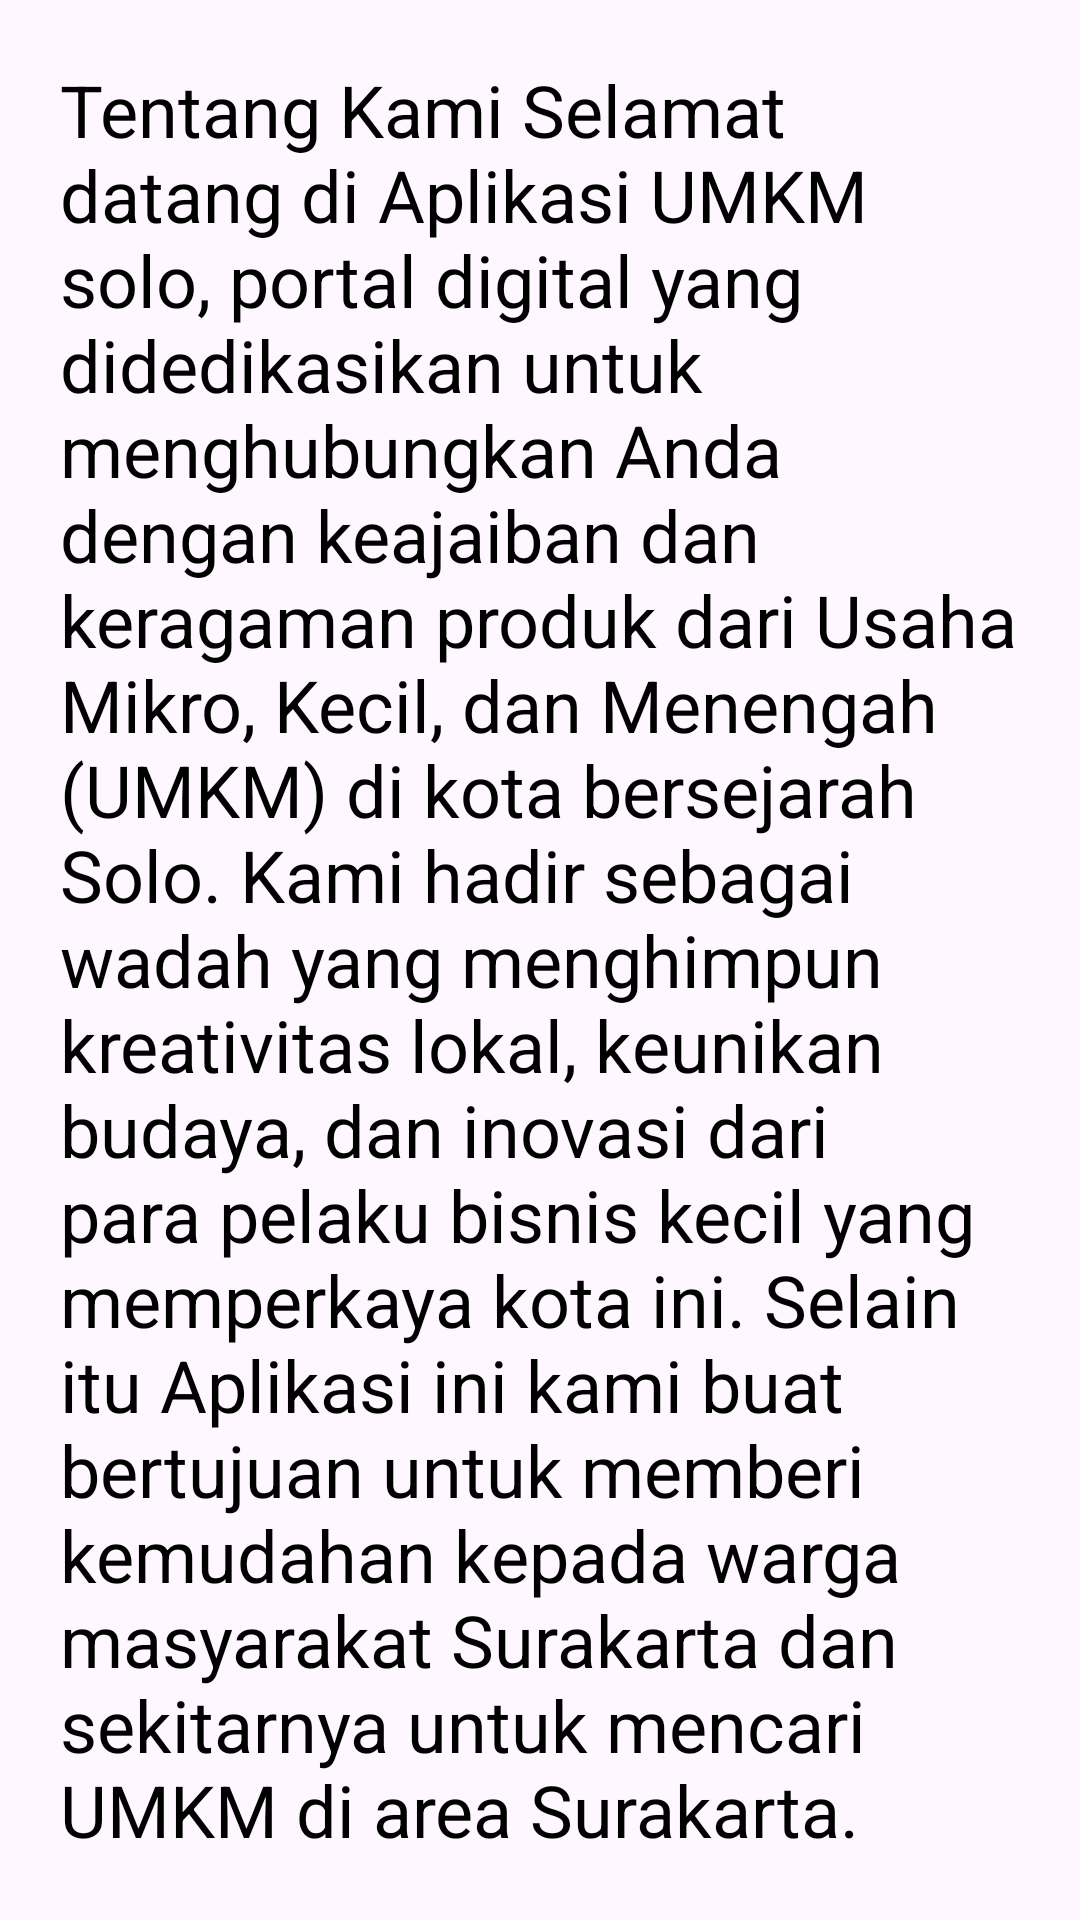

Here is an Android app screen rendered from its layout file. Give the layout XML and the strings, colors and styles it references.
<!-- AndroidManifest.xml: application theme Theme.TugasAkhir -->
<!-- res/layout/fragment_about.xml -->
<?xml version="1.0" encoding="utf-8"?>
<LinearLayout xmlns:android="http://schemas.android.com/apk/res/android"
    xmlns:tools="http://schemas.android.com/tools"
    android:layout_width="match_parent"
    android:layout_height="match_parent"
    android:orientation="vertical"
    android:gravity="center"
    tools:context=".fragment.AboutFragment">

    

    <TextView
        android:id="@+id/abouttxt"
        android:layout_width="wrap_content"
        android:layout_height="wrap_content"
        android:layout_centerInParent="true"
        android:textColor="@color/black"
        android:layout_marginStart="20dp"
        android:layout_marginEnd="20dp"
        android:textAppearance="@color/black"
        android:text="Tentang Kami
Selamat datang di Aplikasi UMKM solo,
portal digital yang didedikasikan untuk menghubungkan Anda dengan
keajaiban dan keragaman produk dari Usaha Mikro, Kecil, dan Menengah
(UMKM) di kota bersejarah Solo. Kami hadir sebagai wadah yang
menghimpun kreativitas lokal, keunikan budaya, dan inovasi dari
para pelaku bisnis kecil yang memperkaya kota ini. Selain itu
Aplikasi ini kami buat bertujuan untuk memberi kemudahan kepada
warga masyarakat Surakarta dan sekitarnya untuk mencari UMKM
di area Surakarta."
        android:textSize="24dp" />


</LinearLayout>
<!-- resources referenced by this layout -->
<resources>
  <color name="black">#FF000000</color>
  <style name="Theme.TugasAkhir" parent="Base.Theme.TugasAkhir" />
  <style name="Base.Theme.TugasAkhir" parent="Theme.Material3.Light.NoActionBar">
          
          <item name="android:statusBarColor">#3F51B5</item>
          
      </style>
</resources>
